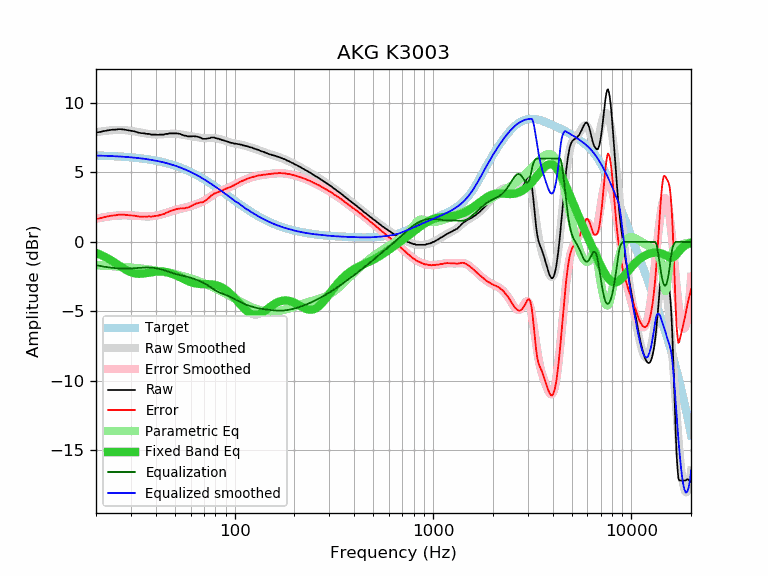

Source data for this figure (header and first rows):
frequency, raw, error, smoothed, error_smoothed, equalization, parametric_eq, equalized_raw, equalized_smoothed, target
20, 7.87, 1.66, 7.89, 1.67, -1.67, -0.79, 6.20, 6.22, 6.22
21, 7.91, 1.70, 7.94, 1.73, -1.73, -0.91, 6.18, 6.21, 6.21
22, 7.98, 1.78, 7.98, 1.78, -1.78, -1.05, 6.20, 6.20, 6.20
23, 8.03, 1.84, 8.01, 1.82, -1.82, -1.19, 6.21, 6.19, 6.19
24, 8.07, 1.90, 8.04, 1.86, -1.86, -1.35, 6.21, 6.18, 6.18
25, 8.07, 1.91, 8.05, 1.89, -1.89, -1.51, 6.19, 6.17, 6.16
26, 8.11, 1.96, 8.06, 1.91, -1.91, -1.67, 6.21, 6.15, 6.15
27, 8.10, 1.97, 8.05, 1.92, -1.92, -1.82, 6.19, 6.14, 6.14
28, 8.07, 1.95, 8.04, 1.92, -1.92, -1.96, 6.15, 6.12, 6.12
29, 8.03, 1.93, 8.02, 1.92, -1.92, -2.08, 6.12, 6.10, 6.10
30, 7.99, 1.91, 7.99, 1.91, -1.91, -2.18, 6.09, 6.09, 6.09
31, 7.96, 1.89, 7.96, 1.89, -1.89, -2.24, 6.07, 6.07, 6.07
32, 7.90, 1.85, 7.93, 1.88, -1.88, -2.28, 6.03, 6.05, 6.05
33, 7.85, 1.83, 7.89, 1.86, -1.86, -2.29, 5.99, 6.03, 6.03
34, 7.82, 1.82, 7.85, 1.85, -1.85, -2.29, 5.97, 6.01, 6.01
35, 7.81, 1.83, 7.82, 1.84, -1.84, -2.27, 5.97, 5.98, 5.98
36, 7.77, 1.82, 7.79, 1.83, -1.83, -2.24, 5.94, 5.96, 5.96
37, 7.77, 1.84, 7.77, 1.84, -1.84, -2.21, 5.94, 5.93, 5.93
38, 7.72, 1.82, 7.75, 1.84, -1.84, -2.18, 5.88, 5.91, 5.91
39, 7.72, 1.85, 7.74, 1.86, -1.86, -2.15, 5.86, 5.88, 5.88
40, 7.72, 1.88, 7.73, 1.88, -1.88, -2.14, 5.84, 5.85, 5.85
41, 7.70, 1.89, 7.73, 1.91, -1.91, -2.12, 5.79, 5.82, 5.82
42, 7.72, 1.94, 7.74, 1.95, -1.95, -2.12, 5.77, 5.79, 5.79
43, 7.72, 1.97, 7.74, 1.99, -1.99, -2.13, 5.73, 5.75, 5.75
44, 7.72, 2.00, 7.75, 2.03, -2.03, -2.14, 5.69, 5.72, 5.72
45, 7.77, 2.09, 7.76, 2.08, -2.08, -2.16, 5.69, 5.68, 5.68
46, 7.77, 2.13, 7.77, 2.13, -2.13, -2.19, 5.65, 5.65, 5.65
47, 7.81, 2.20, 7.78, 2.17, -2.17, -2.23, 5.64, 5.61, 5.61
48, 7.81, 2.24, 7.79, 2.21, -2.21, -2.27, 5.60, 5.57, 5.57
49, 7.81, 2.28, 7.79, 2.25, -2.25, -2.32, 5.56, 5.53, 5.53
50, 7.81, 2.32, 7.78, 2.29, -2.29, -2.37, 5.52, 5.49, 5.49
51, 7.81, 2.36, 7.77, 2.32, -2.32, -2.42, 5.49, 5.45, 5.45
52, 7.79, 2.39, 7.76, 2.35, -2.35, -2.48, 5.44, 5.41, 5.41
53, 7.77, 2.41, 7.75, 2.38, -2.38, -2.54, 5.39, 5.36, 5.36
54, 7.72, 2.40, 7.73, 2.41, -2.41, -2.59, 5.31, 5.32, 5.32
55, 7.68, 2.41, 7.71, 2.43, -2.43, -2.65, 5.25, 5.27, 5.27
56, 7.64, 2.42, 7.69, 2.46, -2.46, -2.71, 5.18, 5.23, 5.23
57, 7.64, 2.46, 7.67, 2.49, -2.49, -2.76, 5.16, 5.18, 5.18
58, 7.59, 2.46, 7.65, 2.52, -2.52, -2.81, 5.08, 5.13, 5.13
59, 7.59, 2.51, 7.63, 2.54, -2.54, -2.85, 5.05, 5.08, 5.08
60, 7.59, 2.56, 7.61, 2.58, -2.58, -2.89, 5.02, 5.03, 5.03
61, 7.59, 2.61, 7.59, 2.61, -2.61, -2.92, 4.98, 4.98, 4.98
62, 7.61, 2.68, 7.58, 2.64, -2.64, -2.95, 4.97, 4.93, 4.93
63, 7.59, 2.71, 7.56, 2.68, -2.68, -2.97, 4.91, 4.88, 4.88
64, 7.59, 2.76, 7.54, 2.71, -2.71, -2.99, 4.88, 4.83, 4.83
65, 7.56, 2.79, 7.53, 2.75, -2.75, -3.01, 4.81, 4.78, 4.78
66, 7.54, 2.82, 7.51, 2.79, -2.79, -3.02, 4.76, 4.73, 4.73
67, 7.51, 2.84, 7.50, 2.83, -2.83, -3.02, 4.69, 4.67, 4.67
68, 7.46, 2.84, 7.49, 2.87, -2.87, -3.03, 4.60, 4.62, 4.62
69, 7.42, 2.86, 7.48, 2.91, -2.91, -3.03, 4.51, 4.57, 4.57
70, 7.42, 2.91, 7.47, 2.96, -2.96, -3.03, 4.47, 4.51, 4.51
71, 7.42, 2.97, 7.46, 3.01, -3.01, -3.03, 4.42, 4.46, 4.46
72, 7.42, 3.02, 7.46, 3.06, -3.06, -3.04, 4.36, 4.40, 4.40
73, 7.44, 3.09, 7.46, 3.11, -3.11, -3.04, 4.33, 4.35, 4.35
74, 7.46, 3.17, 7.47, 3.17, -3.17, -3.04, 4.29, 4.30, 4.30
75, 7.46, 3.22, 7.47, 3.23, -3.23, -3.05, 4.23, 4.24, 4.24
76, 7.51, 3.33, 7.47, 3.29, -3.29, -3.05, 4.23, 4.19, 4.19
77, 7.51, 3.38, 7.47, 3.34, -3.34, -3.06, 4.17, 4.13, 4.13
78, 7.51, 3.43, 7.47, 3.40, -3.40, -3.07, 4.12, 4.08, 4.08
79, 7.51, 3.49, 7.47, 3.45, -3.45, -3.09, 4.07, 4.02, 4.02
... 553 more rows
